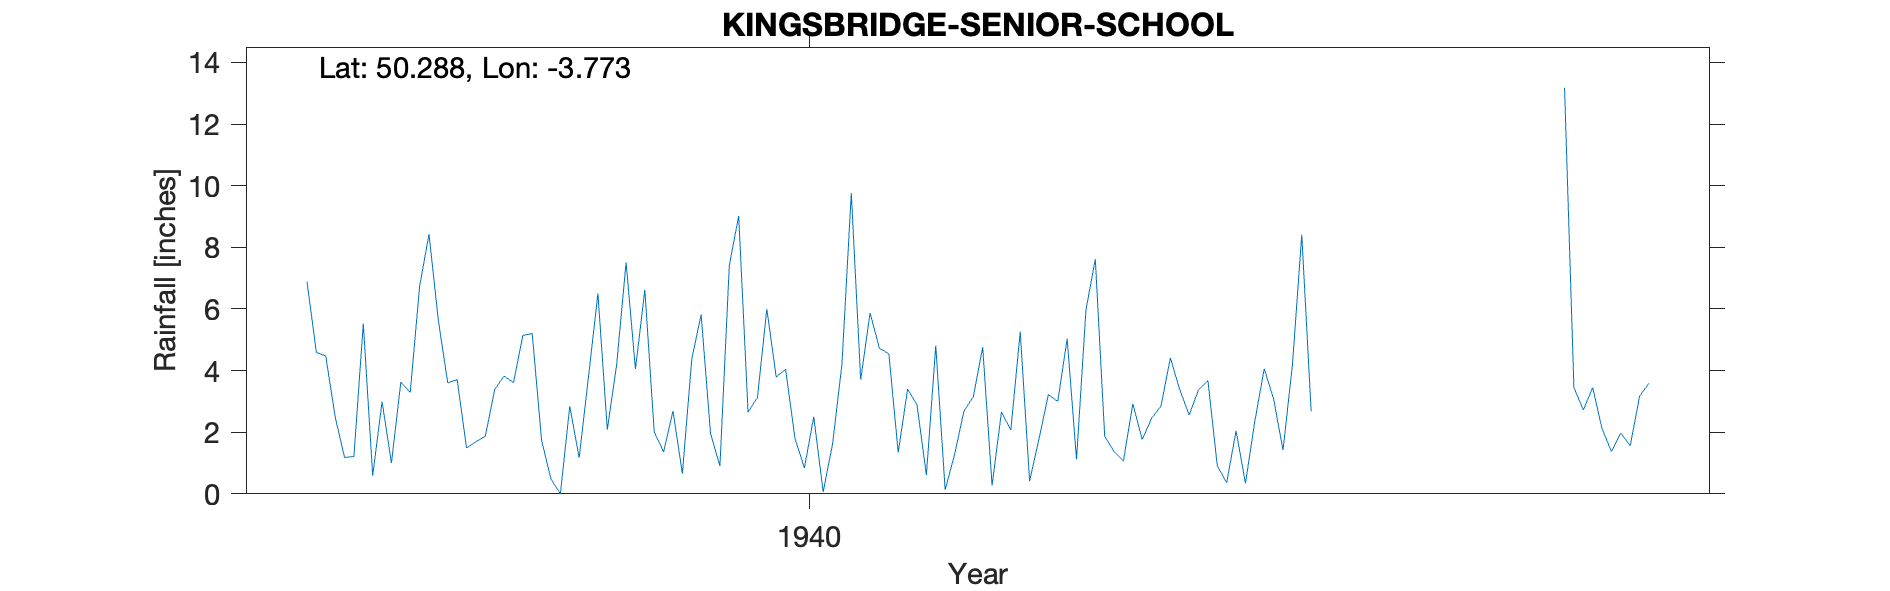

Values plotted in this chart, from the file beside it:
KINGSBRIDGE-SENIOR-SCHOOL, , , , , , , , , , , , , , , , , , , , 
Grid ref, SX737446, Long, -3.773, Lat, 50.29, Elevation, 100, ft, , , , , , , , , , , , 
Station no, 1669/8, , , , , , , , , , , , , , , , , , , 
, 1931, 1932, 1933, 1934, 1935, 1936, 1937, 1938, 1939, 1940, 1941, 1942, 1943, 1944, 1945, 1946, 1947, 1948, 1949, 1950
January, , , , , , 6.89, 6.73, 5.2, 6.62, 3.13, 5.87, 4.76, 7.62, 3.67, , , , , , 
February, , , , , , 4.59, 8.43, 1.73, 2.01, 6, 4.72, 0.27, 1.87, 0.91, , , , , , 
March, , , , , , 4.47, 5.62, 0.48, 1.36, 3.79, 4.55, 2.66, 1.37, 0.36, , , 13.18, , , 
April, , , , , , 2.5, 3.6, 0, 2.69, 4.04, 1.34, 2.07, 1.07, 2.05, , , 3.45, , , 
May, , , , , , 1.18, 3.71, 2.84, 0.66, 1.8, 3.4, 5.26, 2.92, 0.34, , , 2.72, , , 
June, , , , , , 1.21, 1.49, 1.17, 4.37, 0.84, 2.89, 0.41, 1.76, 2.36, , , 3.45, , , 
July, , , , , , 5.53, 1.69, 3.81, 5.82, 2.5, 0.61, 1.78, 2.45, 4.06, , , 2.11, , , 
August, , , , , , 0.59, 1.87, 6.5, 1.96, 0.06, 4.81, 3.22, 2.85, 3.08, , , 1.37, , , 
September, , , , , , 2.99, 3.39, 2.08, 0.9, 1.61, 0.13, 3, 4.41, 1.42, , , 1.97, , , 
October, , , , , , 1, 3.82, 4.2, 7.41, 4.19, 1.27, 5.03, 3.38, 4.16, , , 1.56, , , 
November, , , , , , 3.63, 3.61, 7.51, 9.02, 9.76, 2.68, 1.12, 2.56, 8.41, , , 3.17, , , 
December, , , , , , 3.29, 5.14, 4.05, 2.65, 3.7, 3.15, 5.96, 3.38, 2.68, , , 3.59, , , 
Total, , , , , , 37.87, 49.1, 39.57, 45.47, 41.42, 35.42, 35.54, 35.64, 33.5, , , , , , 
1937 May 7 Gauge lowered from 2ft to 1ft, , , , , , , , , , , , , , , , , , , , 
1937 May 7 Gauge read at 9am, , , , , , , , , , , , , , , , , , , , 
1942 Nov Gauge moved 6yds E, , , , , , , , , , , , , , , , , , , , 
1945 No record Gauge smashed, , , , , , , , , , , , , , , , , , , , 
1948 Record suspended as site taken up b…, , , , , , , , , , , , , , , , , , , , 
1949 Still no rainfall recordings Statio…, , , , , , , , , , , , , , , , , , , , 
